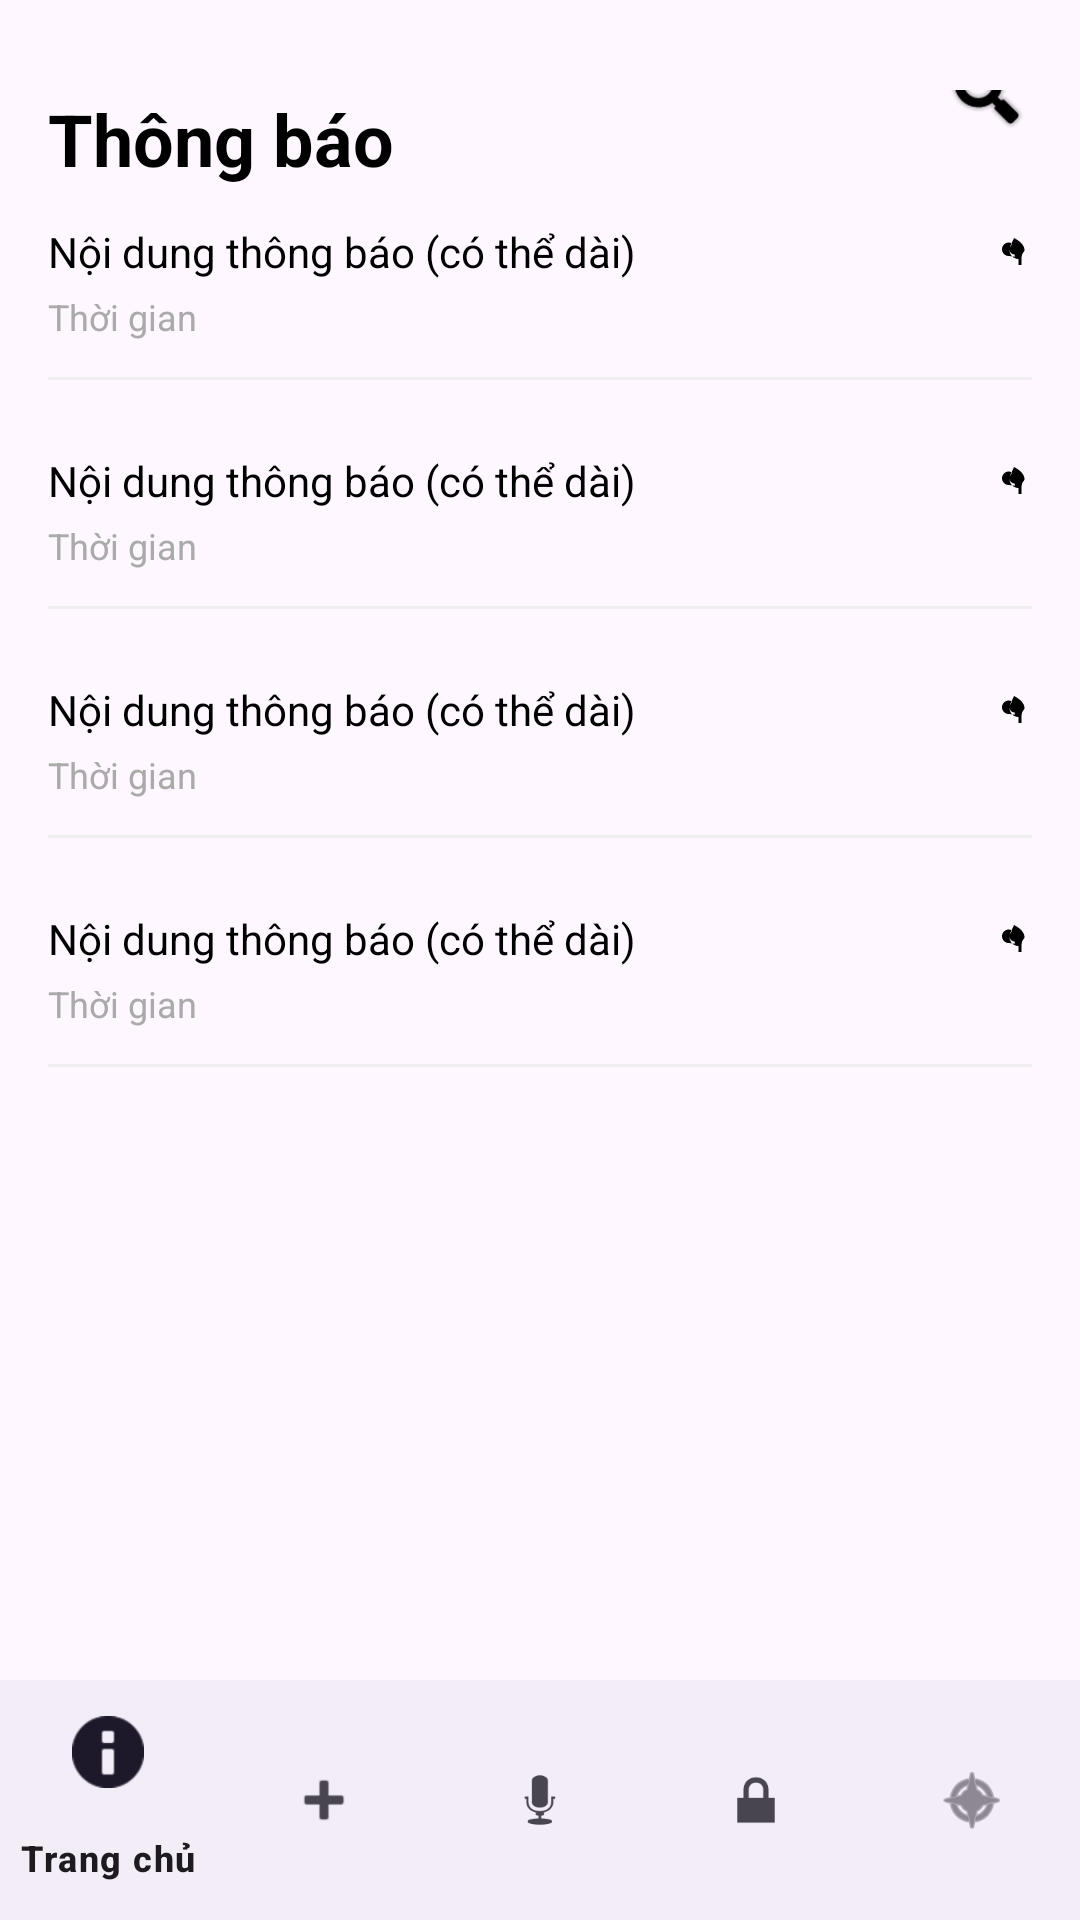

Here is an Android app screen rendered from its layout file. Give the layout XML and the strings, colors and styles it references.
<!-- AndroidManifest.xml: application theme Theme.NhaKhoaApp -->
<!-- res/layout/activity_notifications.xml -->
<?xml version="1.0" encoding="utf-8"?>
<androidx.constraintlayout.widget.ConstraintLayout xmlns:android="http://schemas.android.com/apk/res/android"
        xmlns:app="http://schemas.android.com/apk/res-auto"
        xmlns:tools="http://schemas.android.com/tools"
        android:layout_width="match_parent"
        android:layout_height="match_parent"
        tools:context=".activities.NotificationsActivity">

    <RelativeLayout
            android:id="@+id/header_layout"
            android:layout_width="match_parent"
            android:layout_height="wrap_content"
            android:paddingTop="30dp"
            android:paddingStart="16dp"
            android:paddingEnd="16dp"
            android:layout_marginBottom="16dp"
            app:layout_constraintTop_toTopOf="parent">

        <TextView
                android:layout_width="wrap_content"
                android:layout_height="wrap_content"
                android:text="Thông báo"
                android:textSize="24sp"
                android:textStyle="bold"
                android:textColor="@android:color/black"
                android:layout_alignParentStart="true"/>

        <ImageView
                android:id="@+id/img_search_button"
                android:layout_width="30dp"
                android:layout_height="30dp"
                android:src="@android:drawable/ic_search_category_default"
                android:layout_alignParentEnd="true"
                android:layout_centerVertical="true"
                android:contentDescription="Tìm kiếm thông báo"
                app:tint="@android:color/black" />
    </RelativeLayout>

    <ScrollView
            android:layout_width="match_parent"
            android:layout_height="0dp"
            app:layout_constraintTop_toBottomOf="@id/header_layout"
            app:layout_constraintBottom_toTopOf="@id/bottom_navigation">

        <LinearLayout
                android:id="@+id/ll_notifications_list"
                android:layout_width="match_parent"
                android:layout_height="wrap_content"
                android:orientation="vertical"
                android:paddingHorizontal="16dp">

            <include
                    android:id="@+id/notification_1"
                    layout="@layout/item_notification" />

            <include
                    android:id="@+id/notification_2"
                    layout="@layout/item_notification" />

            <include
                    android:id="@+id/notification_3"
                    layout="@layout/item_notification" />

            <include
                    android:id="@+id/notification_4"
                    layout="@layout/item_notification" />

        </LinearLayout>
    </ScrollView>

    <com.google.android.material.bottomnavigation.BottomNavigationView
            android:id="@+id/bottom_navigation"
            android:layout_width="match_parent"
            android:layout_height="wrap_content"
            app:layout_constraintBottom_toBottomOf="parent"
            app:menu="@menu/bottom_nav_menu" />

</androidx.constraintlayout.widget.ConstraintLayout>
<!-- res/layout/item_notification.xml (included above) -->
<?xml version="1.0" encoding="utf-8"?>
<LinearLayout xmlns:android="http://schemas.android.com/apk/res/android"
        android:layout_width="match_parent"
        android:layout_height="wrap_content"
        android:orientation="vertical"
        android:paddingVertical="12dp"
        android:clickable="true"
        android:focusable="true"
        android:background="?android:attr/selectableItemBackground">

    <LinearLayout
            android:layout_width="match_parent"
            android:layout_height="wrap_content"
            android:orientation="horizontal">

        <LinearLayout
                android:layout_width="0dp"
                android:layout_weight="1"
                android:layout_height="wrap_content"
                android:orientation="vertical">

            <TextView
                    android:id="@+id/tv_notification_content"
                    android:layout_width="match_parent"
                    android:layout_height="wrap_content"
                    android:text="Nội dung thông báo (có thể dài)"
                    android:textSize="14sp"
                    android:textColor="@android:color/black"
                    android:maxLines="4"
                    android:ellipsize="end"/>

            <TextView
                    android:id="@+id/tv_notification_time"
                    android:layout_width="wrap_content"
                    android:layout_height="wrap_content"
                    android:text="Thời gian"
                    android:textSize="12sp"
                    android:textColor="@android:color/darker_gray"
                    android:layout_marginTop="4dp"/>
        </LinearLayout>

        <ImageView
                android:id="@+id/img_status_dot"
                android:layout_width="12dp"
                android:layout_height="12dp"
                android:layout_marginStart="8dp"
                android:layout_marginTop="4dp"
                android:src="@drawable/ic_hot"
                android:contentDescription="Trạng thái thông báo"
                android:layout_gravity="top"/>

    </LinearLayout>

    <View
            android:layout_width="match_parent"
            android:layout_height="1dp"
            android:background="#EEEEEE"
            android:layout_marginTop="12dp"/>

</LinearLayout>
<!-- resources referenced by this layout -->
<resources>
  <!-- drawable ic_hot (drawable) -->
  <?xml version="1.0" encoding="utf-8"?>
  <vector xmlns:android="http://schemas.android.com/apk/res/android"
      android:width="24dp"
      android:height="24dp"
      android:viewportWidth="24"
      android:viewportHeight="24">
      <path
          android:fillColor="#FF000000"
          android:pathData="M12,2C10.34,6 9,7.5 9,10c0,3.31 2.69,6 6,6v4h2v-4c0-1.91 0.36-3.5 1.29-4.5C18.67,11.14 19,10.6 19,10 19,7 16,4 12,2zM8.5,14C6.01,14 4,11.99 4,9.5 4,7.01 6.01,5 8.5,5c0.83,0 1.58,0.26 2.22,0.69C10.25,7 9,8 9,9.5 9,11.43 10.57,13 12.5,13v1.5C11.12,14.38 9.87,14 8.5,14z"/>
  </vector>
  <style name="Theme.NhaKhoaApp" parent="Theme.Material3.DayNight.NoActionBar">
          
          <item name="android:statusBarColor">@android:color/transparent</item>
          <item name="colorPrimary">@color/purple_500</item>
          
      </style>
  <color name="purple_500">#FF6200EE</color>
</resources>
